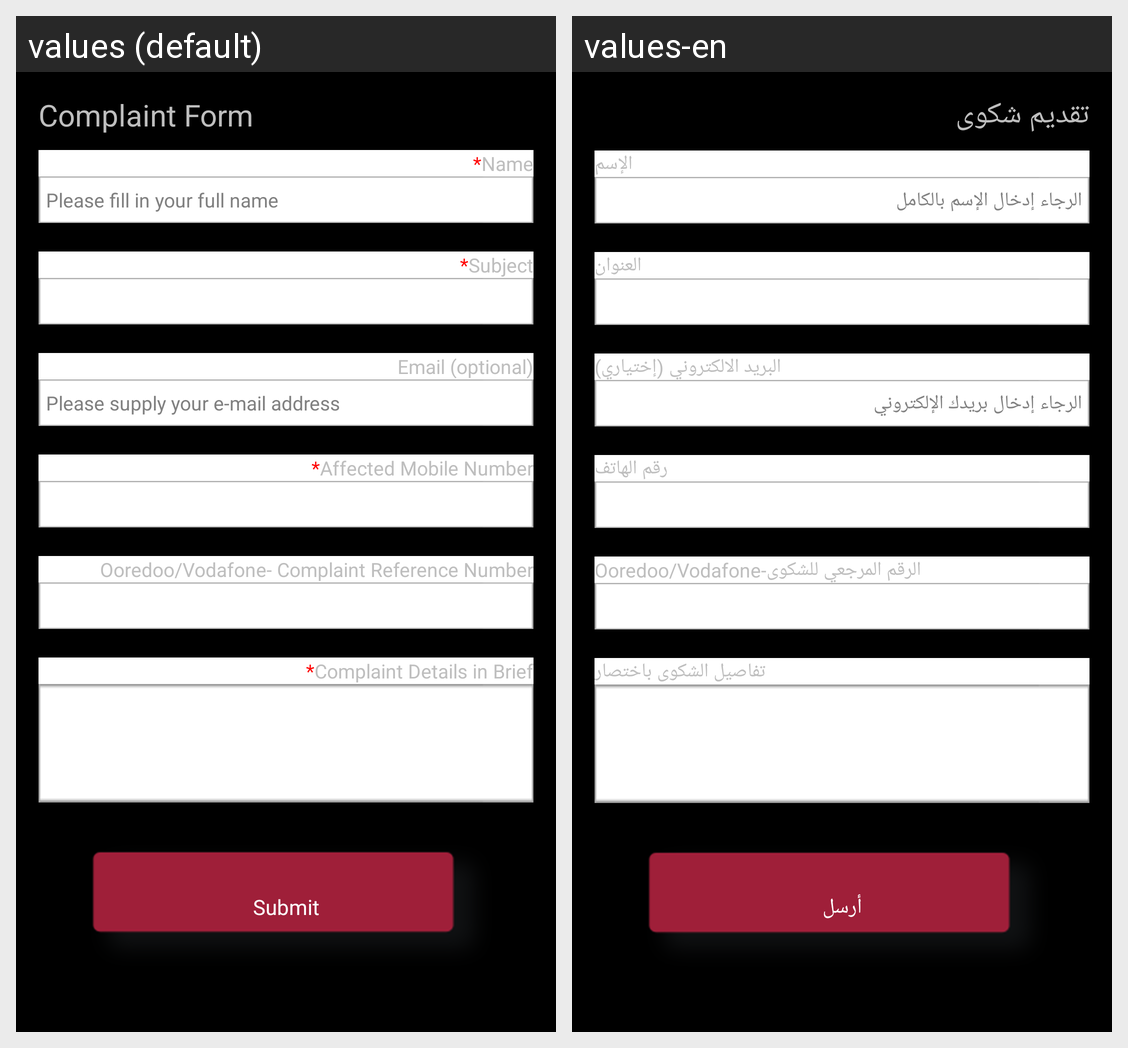

Translations of the strings shown on this Android screen, per locale in the grid:
Android screen res/layout/complaint_form.xml rendered under 2 locales, left to right: values (default), values-en. Device: Nexus 5 (rendered at 1080×1920; each locale shown at half size, 540×960, under a caption strip naming it); theme android:Theme.Black.NoTitleBar.
Strings drawn on this screen, with the default value and each locale's value (text and hints the layout hard-codes, and strings that could not be matched under every locale, appear in the picture but are not listed):

complaintFormTitle
  values: Complaint Form
  values-en: تقديم شكوى

full_name
  values: Name
  values-en: الإسم

full_name_hint
  values: Please fill in your full name
  values-en: الرجاء إدخال الإسم بالكامل

subject
  values: Subject
  values-en: العنوان

email_address
  values: Email (optional)
  values-en: البريد الالكتروني (إختياري)

email_address_hint
  values: Please supply your e-mail address
  values-en: الرجاء إدخال بريدك الإلكتروني

phone_number
  values: Affected Mobile Number
  values-en: رقم الهاتف

reference_number
  values: Ooredoo/Vodafone- Complaint Reference Number
  values-en: Ooredoo/Vodafone-الرقم المرجعي للشكوى

complaint_details
  values: Complaint Details in Brief
  values-en: تفاصيل الشكوى باختصار

submit
  values: Submit
  values-en: أرسل
